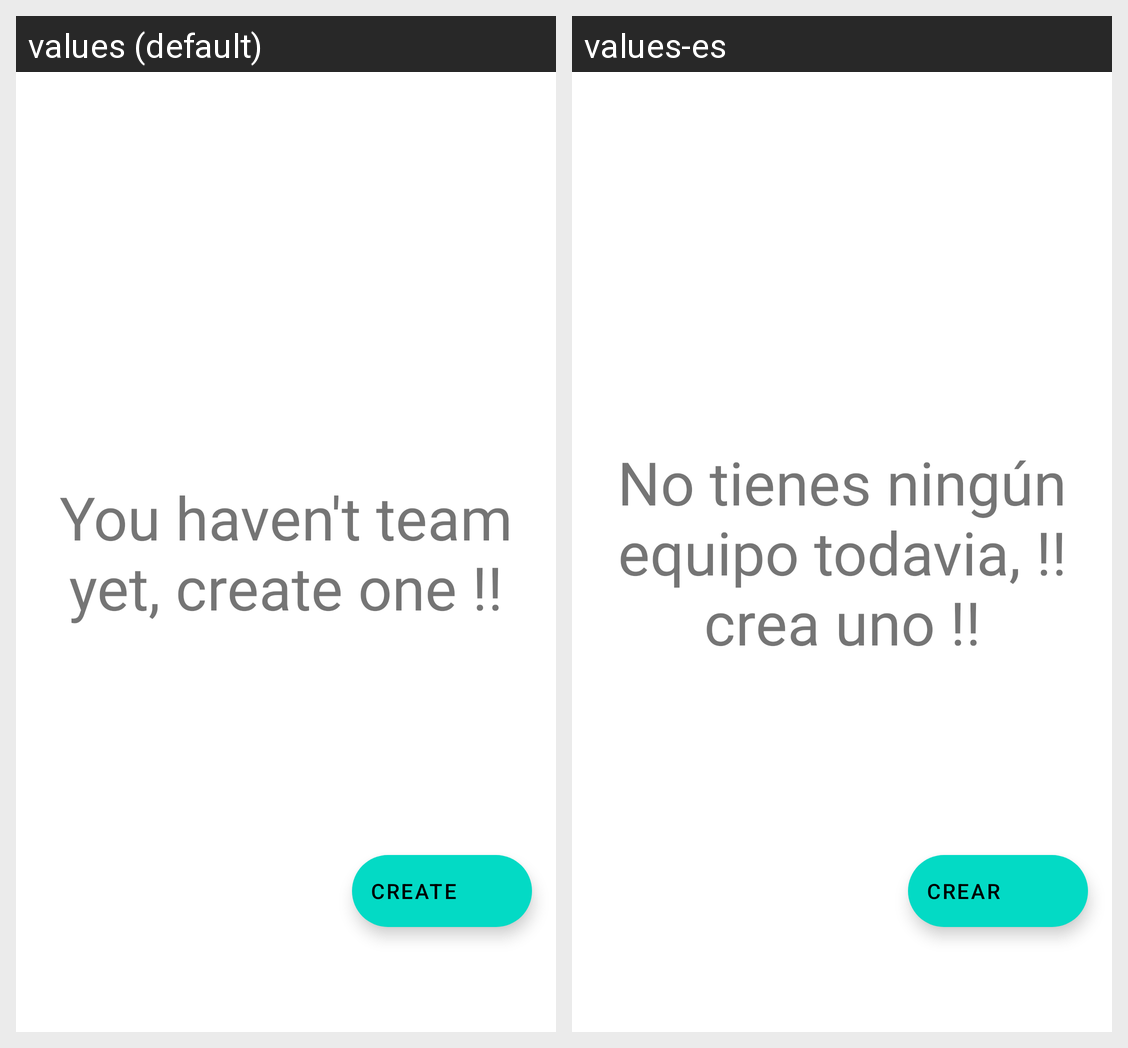

Locale-by-locale string values for the Android screen shown in this grid:
Android screen res/layout/fragment_pokemon_teams.xml rendered under 2 locales, left to right: values (default), values-es. Device: Nexus 5 (rendered at 1080×1920; each locale shown at half size, 540×960, under a caption strip naming it); theme Theme.PokeWiki.
Strings drawn on this screen, with the default value and each locale's value (text and hints the layout hard-codes, and strings that could not be matched under every locale, appear in the picture but are not listed):

no_team
  values: You haven't team yet, create one !!
  values-es: No tienes ningún equipo todavia, !! crea uno !!

create
  values: Create
  values-es: Crear
